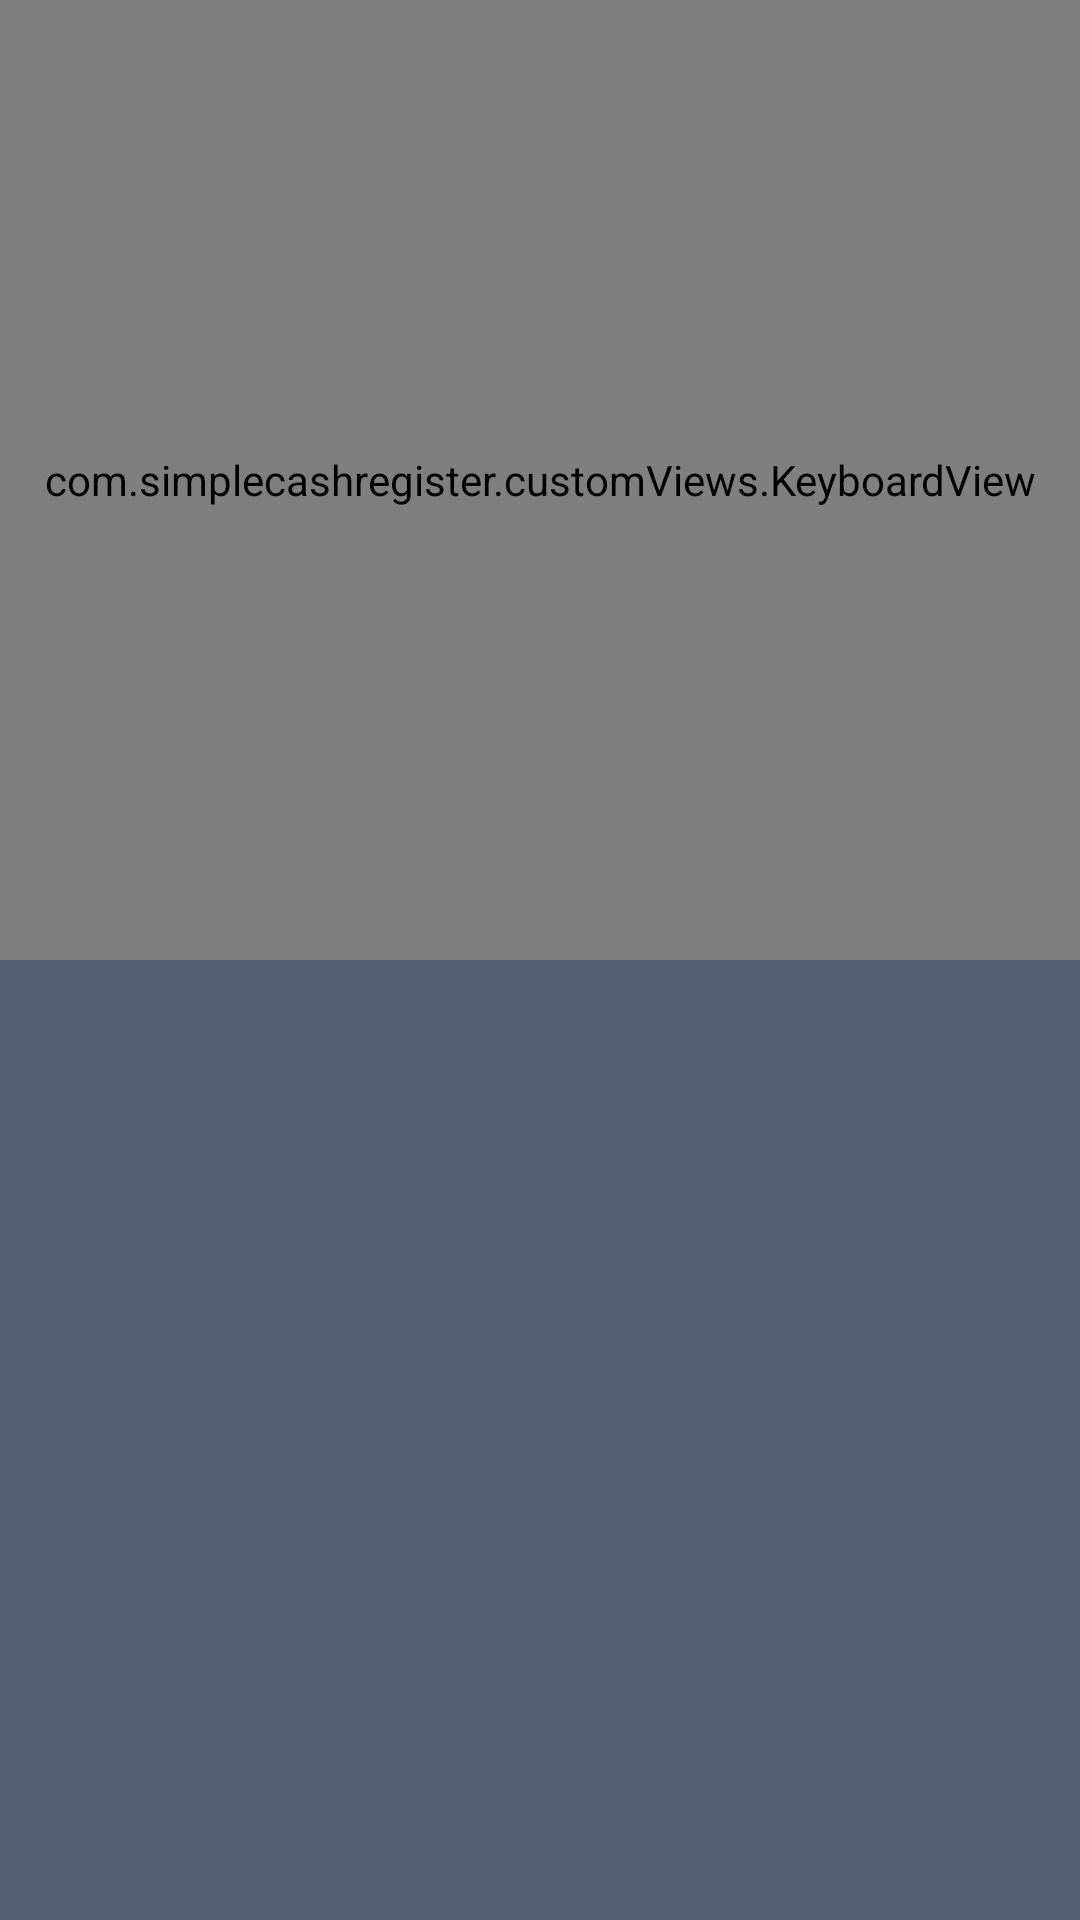

Android layout source for this screen:
<!-- AndroidManifest.xml: application theme Theme.SimpleCashRegister -->
<!-- res/layout/content_main.xml -->
<?xml version="1.0" encoding="utf-8"?>
<LinearLayout xmlns:android="http://schemas.android.com/apk/res/android"
    xmlns:app="http://schemas.android.com/apk/res-auto"
    android:layout_width="match_parent"
    android:layout_height="match_parent"
    android:orientation="vertical"
    android:weightSum="1"
    app:layout_behavior="@string/appbar_scrolling_view_behavior">

    <com.simplecashregister.customViews.KeyboardView
        android:id="@+id/numPad"
        android:layout_width="match_parent"
        android:layout_height="match_parent"
        android:layout_weight="0.5"/>
    <RelativeLayout
        android:layout_width="match_parent"
        android:layout_height="match_parent"
        android:layout_weight="0.5"
        android:background="@color/recyclerViewColor"
        android:padding="16dp">

        <androidx.recyclerview.widget.RecyclerView
            android:layout_width="match_parent"
            android:layout_height="match_parent"
            android:layout_above="@+id/total"/>

        <TextView
            android:id="@+id/total"
            android:layout_width="match_parent"
            android:layout_height="wrap_content"
            android:layout_alignParentBottom="true"/>

    </RelativeLayout>

</LinearLayout>
<!-- resources referenced by this layout -->
<resources>
  <color name="recyclerViewColor">#545f74</color>
  <style name="Theme.SimpleCashRegister" parent="Theme.MaterialComponents.DayNight.DarkActionBar">
          
          <item name="colorPrimary">@color/colorPrimary</item>
          <item name="colorPrimaryVariant">@color/colorPrimaryDark</item>
          <item name="colorOnPrimary">@color/black</item>
          
          <item name="colorSecondary">@color/teal_200</item>
          <item name="colorSecondaryVariant">@color/teal_700</item>
          <item name="colorOnSecondary">@color/black</item>
          
          <item name="android:statusBarColor">?attr/colorPrimaryVariant</item>
      </style>
  <color name="colorPrimary">@color/white</color>
  <color name="colorPrimaryDark">@color/editTextBg</color>
  <color name="black">#FF000000</color>
  <color name="teal_200">#FF03DAC5</color>
  <color name="teal_700">#FF018786</color>
  <color name="white">#FFFFFFFF</color>
  <color name="editTextBg">#f4f3f8</color>
</resources>
